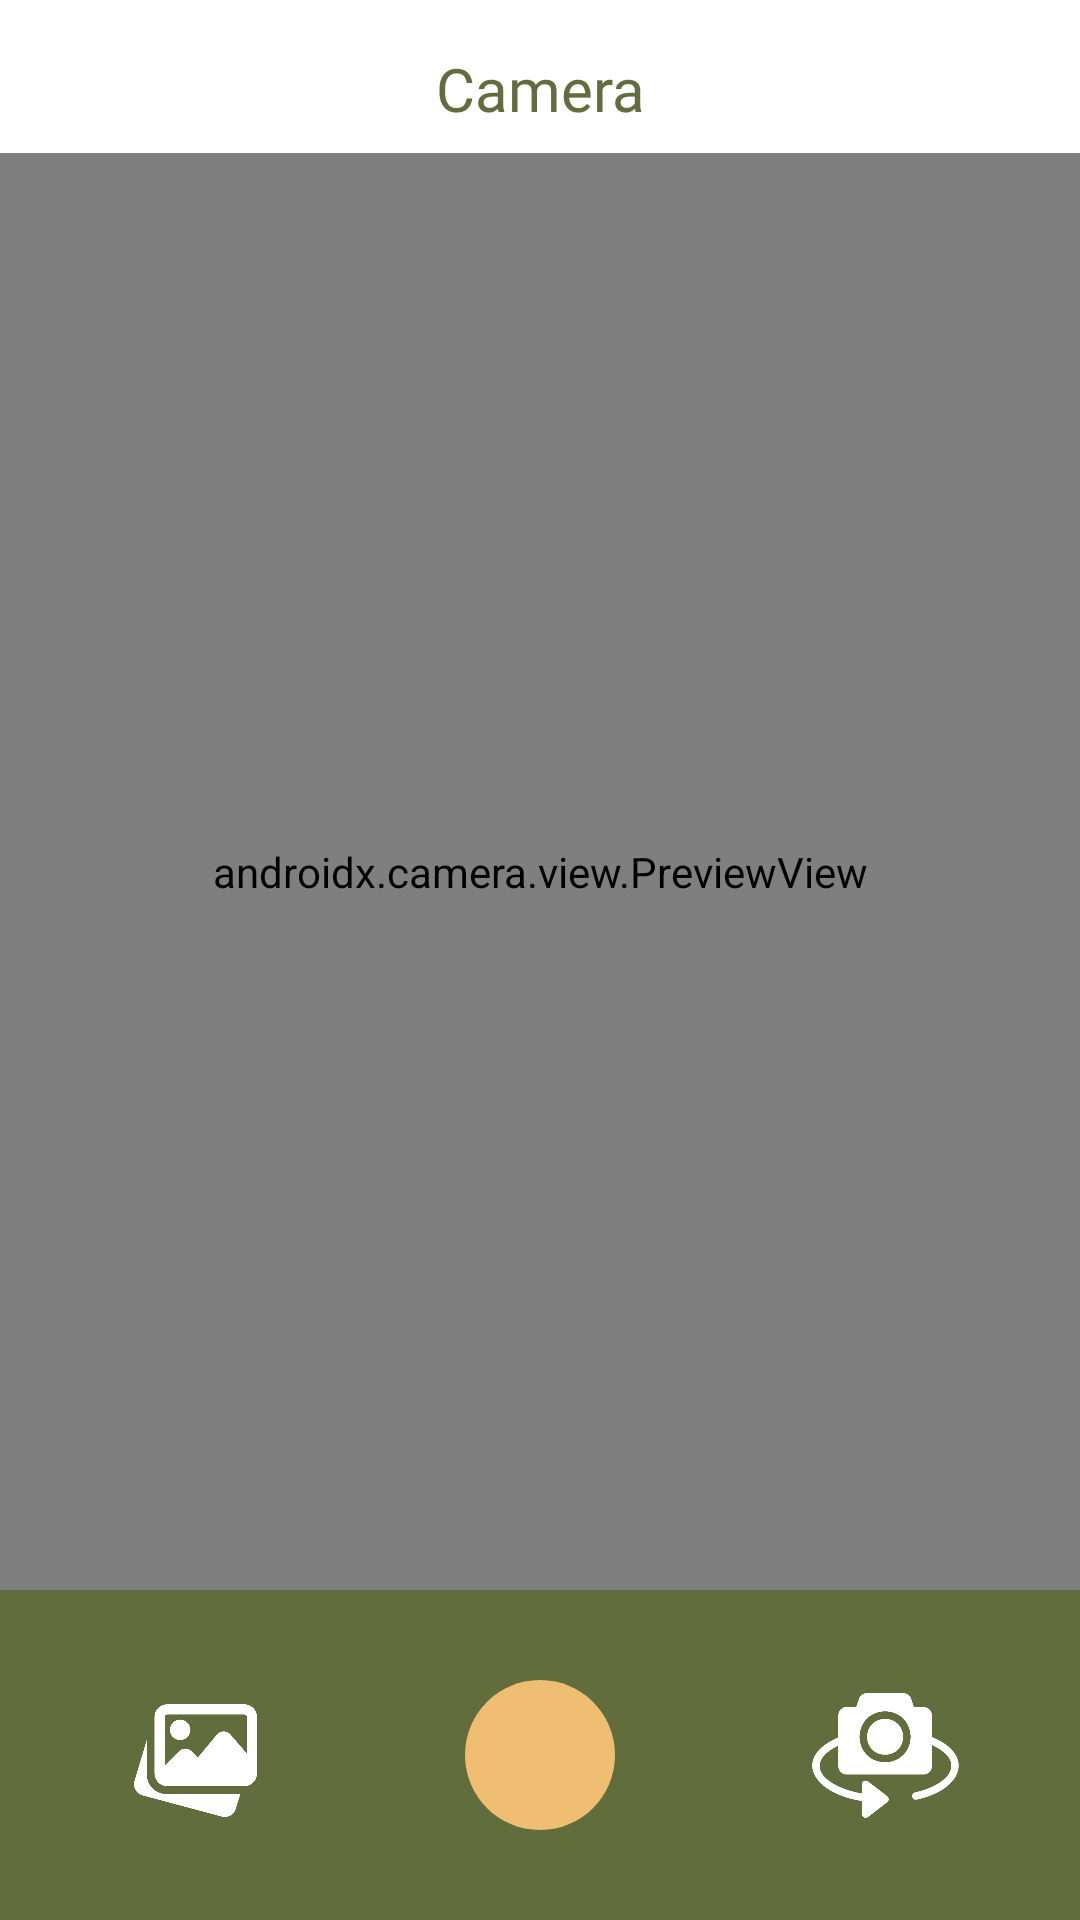

Here is an Android app screen rendered from its layout file. Give the layout XML and the strings, colors and styles it references.
<!-- AndroidManifest.xml: application theme Theme.CapstoneApp -->
<!-- res/layout/fragment_camera.xml -->
<?xml version="1.0" encoding="utf-8"?>
<FrameLayout xmlns:android="http://schemas.android.com/apk/res/android"
    xmlns:app="http://schemas.android.com/apk/res-auto"
    xmlns:tools="http://schemas.android.com/tools"
    android:layout_width="match_parent"
    android:layout_height="match_parent"
    tools:context=".ui.detection.CameraFragment">

    <androidx.constraintlayout.widget.ConstraintLayout
        android:layout_width="match_parent"
        android:layout_height="match_parent"
        android:background="@color/white">

        <TextView
            android:id="@+id/tv_detection_title"
            android:layout_width="wrap_content"
            android:layout_height="wrap_content"
            android:layout_marginTop="16dp"
            android:fontFamily="@font/font_4_medium"
            android:text="@string/txt_cam"
            android:textColor="@color/color_3"
            android:textSize="20sp"
            app:layout_constraintEnd_toEndOf="parent"
            app:layout_constraintStart_toStartOf="parent"
            app:layout_constraintTop_toTopOf="parent" />

        <androidx.camera.view.PreviewView
            android:id="@+id/viewFinder"
            android:layout_width="0dp"
            android:layout_height="0dp"
            android:layout_marginTop="8dp"
            app:layout_constraintBottom_toTopOf="@+id/imageView3"
            app:layout_constraintEnd_toEndOf="parent"
            app:layout_constraintHorizontal_bias="0.0"
            app:layout_constraintStart_toStartOf="parent"
            app:layout_constraintTop_toBottomOf="@+id/tv_detection_title">

        </androidx.camera.view.PreviewView>

        <ImageView
            android:id="@+id/imageView3"
            android:layout_width="0dp"
            android:layout_height="110dp"
            app:layout_constraintBottom_toBottomOf="parent"
            app:layout_constraintEnd_toEndOf="parent"
            app:layout_constraintStart_toStartOf="parent"
            app:srcCompat="@color/color_3" />

        <ImageView
            android:id="@+id/btn_camera"
            android:layout_width="100dp"
            android:layout_height="100dp"
            android:layout_marginBottom="5dp"
            app:layout_constraintBottom_toBottomOf="parent"
            app:layout_constraintEnd_toEndOf="parent"
            app:layout_constraintStart_toStartOf="parent"
            app:srcCompat="@drawable/ic_circle_1" />

        <ImageView
            android:id="@+id/imageView2"
            android:layout_width="60dp"
            android:layout_height="60dp"
            app:layout_constraintBottom_toBottomOf="@+id/btn_camera"
            app:layout_constraintEnd_toEndOf="@+id/btn_camera"
            app:layout_constraintStart_toStartOf="@+id/btn_camera"
            app:layout_constraintTop_toTopOf="@+id/btn_camera"
            app:srcCompat="@drawable/ic_circle_2" />

        <ImageView
            android:id="@+id/btn_switch"
            android:layout_width="53dp"
            android:layout_height="55dp"
            app:layout_constraintBottom_toBottomOf="@+id/imageView3"
            app:layout_constraintEnd_toEndOf="@+id/imageView3"
            app:layout_constraintStart_toEndOf="@+id/btn_camera"
            app:layout_constraintTop_toTopOf="@+id/imageView3"
            app:srcCompat="@drawable/ic_switch" />

        <ImageView
            android:id="@+id/btn_gallery"
            android:layout_width="41dp"
            android:layout_height="47dp"
            app:layout_constraintBottom_toBottomOf="@+id/imageView3"
            app:layout_constraintEnd_toStartOf="@+id/btn_camera"
            app:layout_constraintStart_toStartOf="parent"
            app:layout_constraintTop_toTopOf="@+id/imageView3"
            app:srcCompat="@drawable/ic_gallery" />

    </androidx.constraintlayout.widget.ConstraintLayout>

</FrameLayout>
<!-- resources referenced by this layout -->
<resources>
  <color name="color_3">#616D3D</color>
  <color name="white">#FFFFFFFF</color>
  <!-- drawable ic_circle_2 (drawable) -->
  <vector android:height="24dp" android:tint="@color/color_1"
      android:viewportHeight="24" android:viewportWidth="24"
      android:width="24dp" xmlns:android="http://schemas.android.com/apk/res/android">
      <path android:fillColor="@android:color/white" android:pathData="M12,2C6.47,2 2,6.47 2,12s4.47,10 10,10 10,-4.47 10,-10S17.53,2 12,2z"/>
  </vector>
  <!-- drawable ic_gallery: png bitmap (drawable, 14064 bytes) -->
  <!-- drawable ic_switch: png bitmap (drawable, 19063 bytes) -->
  <string name="txt_cam">Camera</string>
  <style name="Theme.CapstoneApp" parent="Base.Theme.CapstoneApp" />
  <color name="color_1">#F0BE72</color>
  <style name="Base.Theme.CapstoneApp" parent="Theme.AppCompat.Light.NoActionBar">
          
          
      </style>
</resources>
